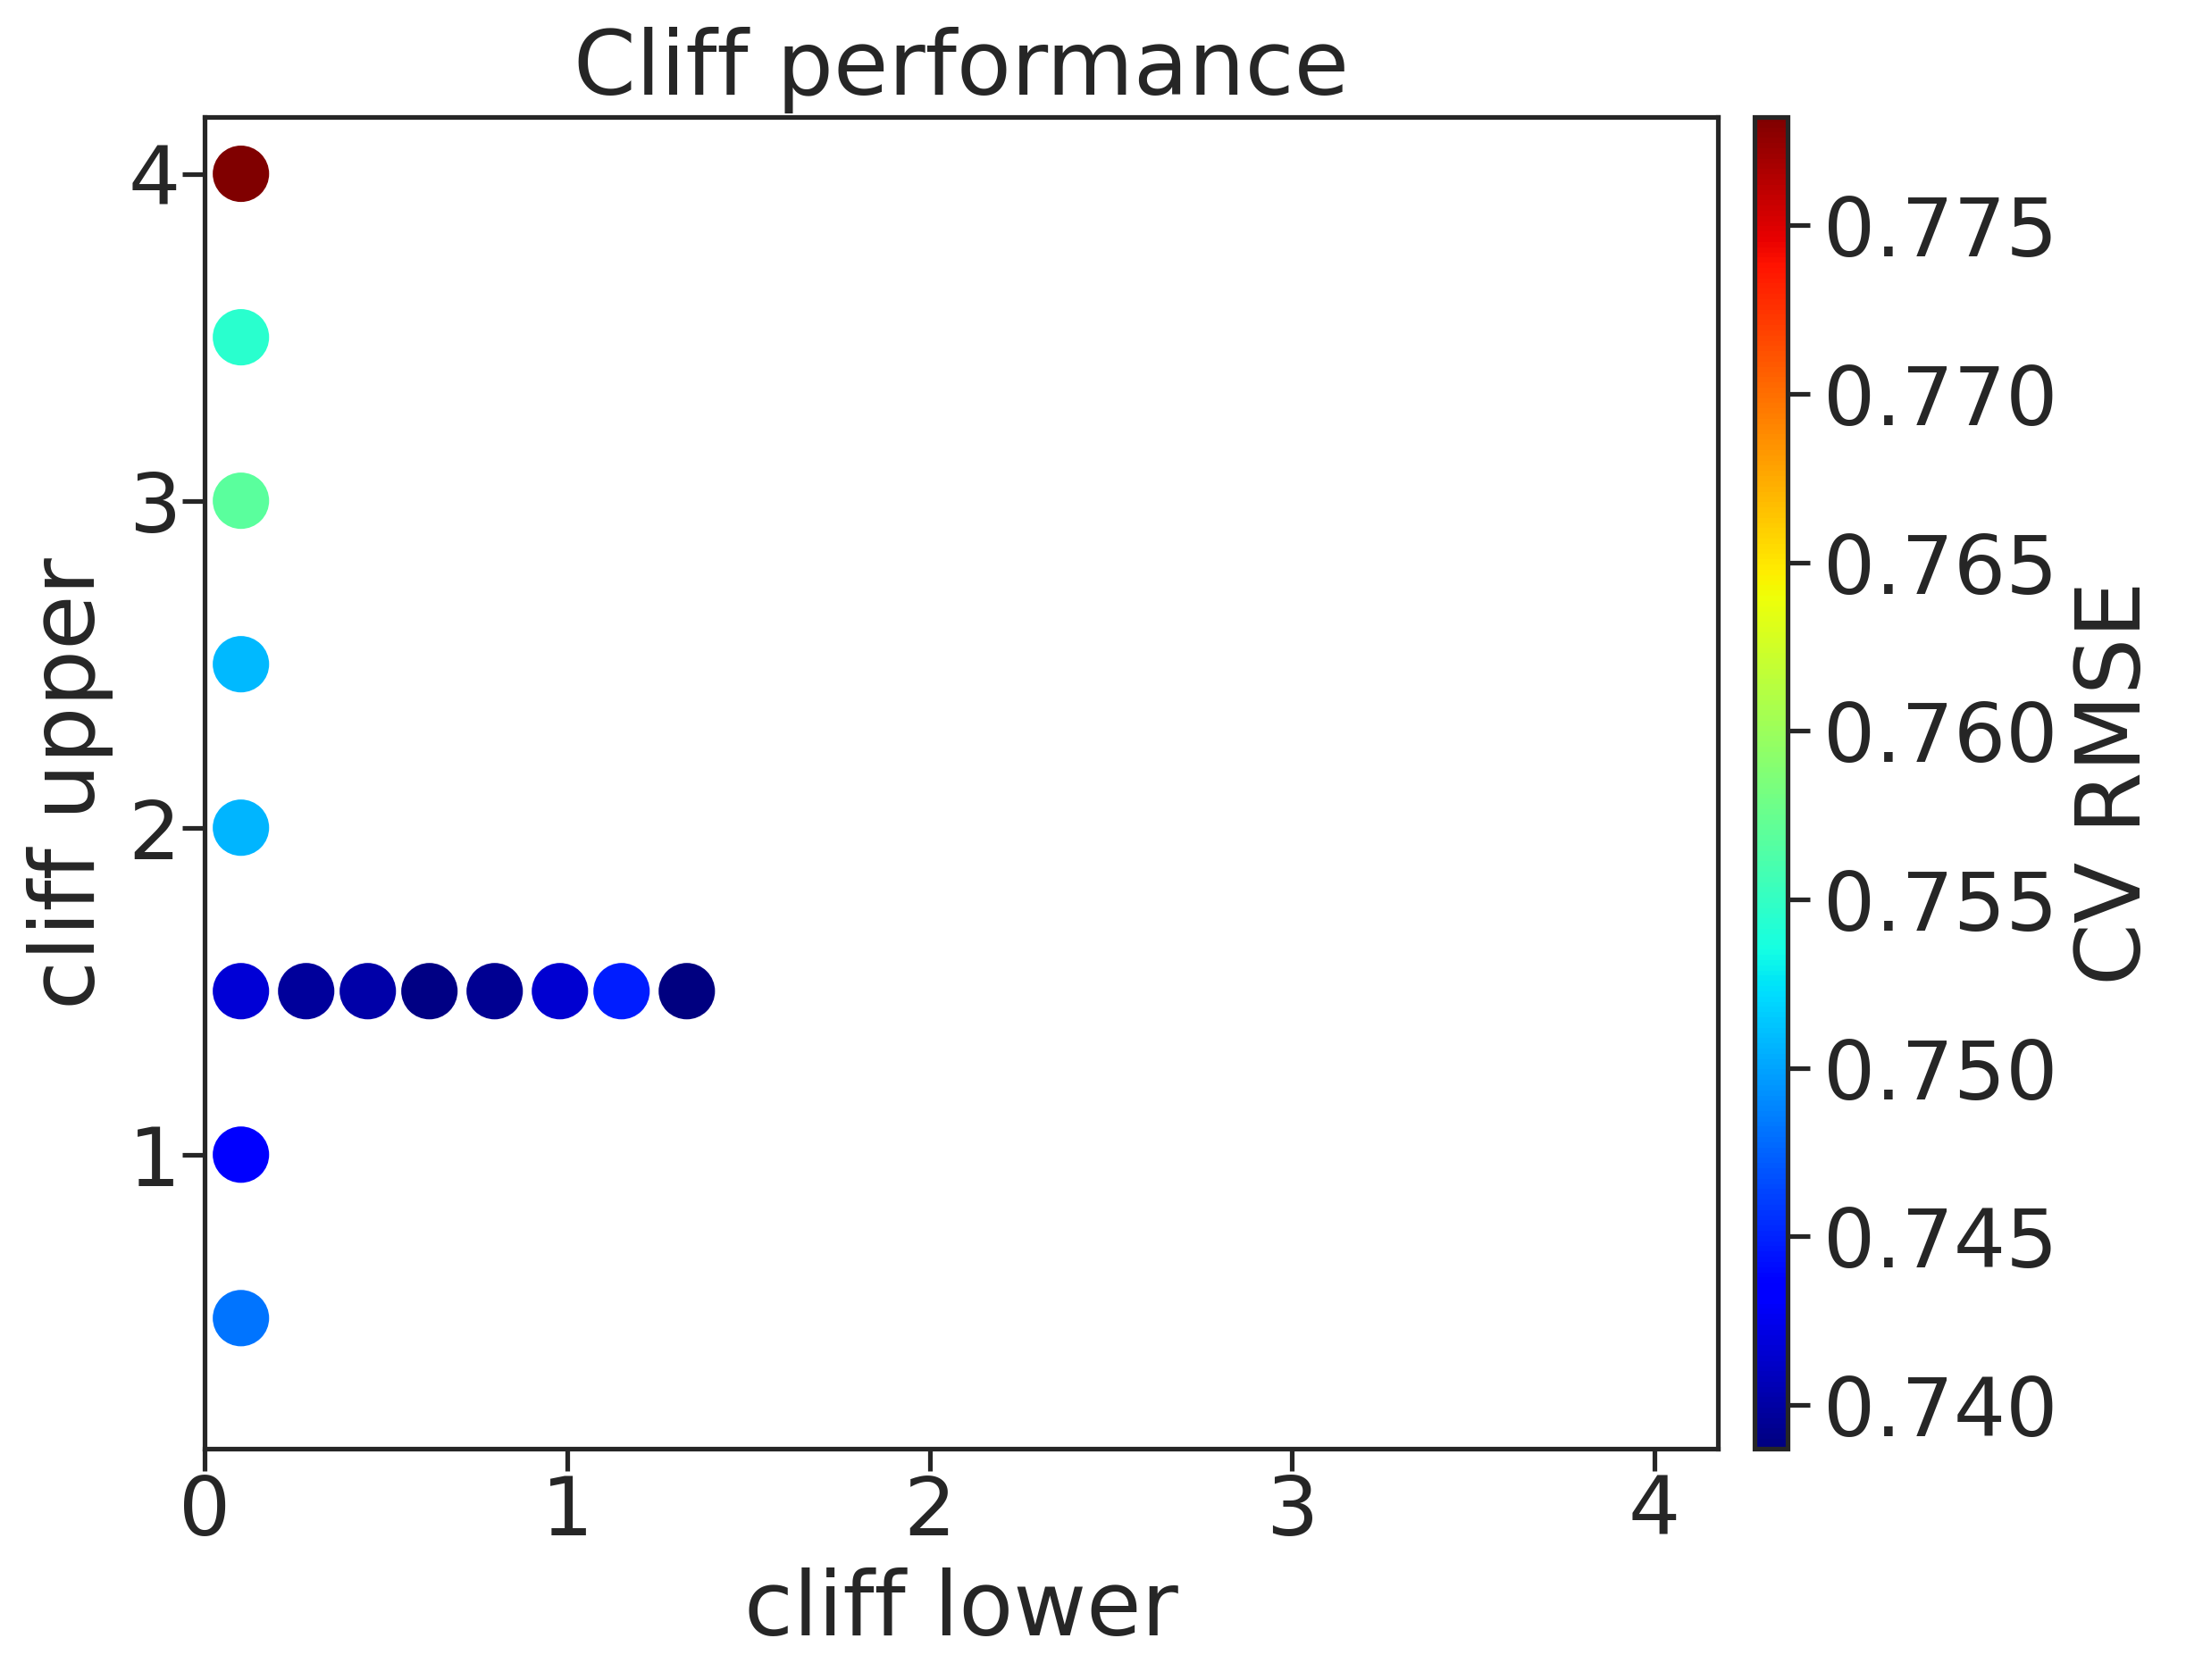

Values plotted in this chart, from the file beside it:
, cl, cu, rmse, rmse_err
0, 0.1, 0.5, 0.7483, 0.00208
1, 0.1, 1.0, 0.7435, 0.001688
2, 0.1, 1.5, 0.7417, 0.002967
3, 0.1, 2.0, 0.7506, 0.008868
4, 0.1, 2.5, 0.7508, 0.002983
5, 0.1, 3.0, 0.7568, 0.003249
6, 0.1, 3.5, 0.7545, 0.005182
7, 0.1, 4.0, 0.7782, 0.008041
9, 0.28, 1.5, 0.7397, 0.005496
10, 0.45, 1.5, 0.7402, 0.002848
11, 0.62, 1.5, 0.7389, 0.004972
12, 0.8, 1.5, 0.7393, 0.001655
13, 0.98, 1.5, 0.7415, 0.001635
14, 1.15, 1.5, 0.7448, 0.004885
15, 1.33, 1.5, 0.7387, 0.0042
